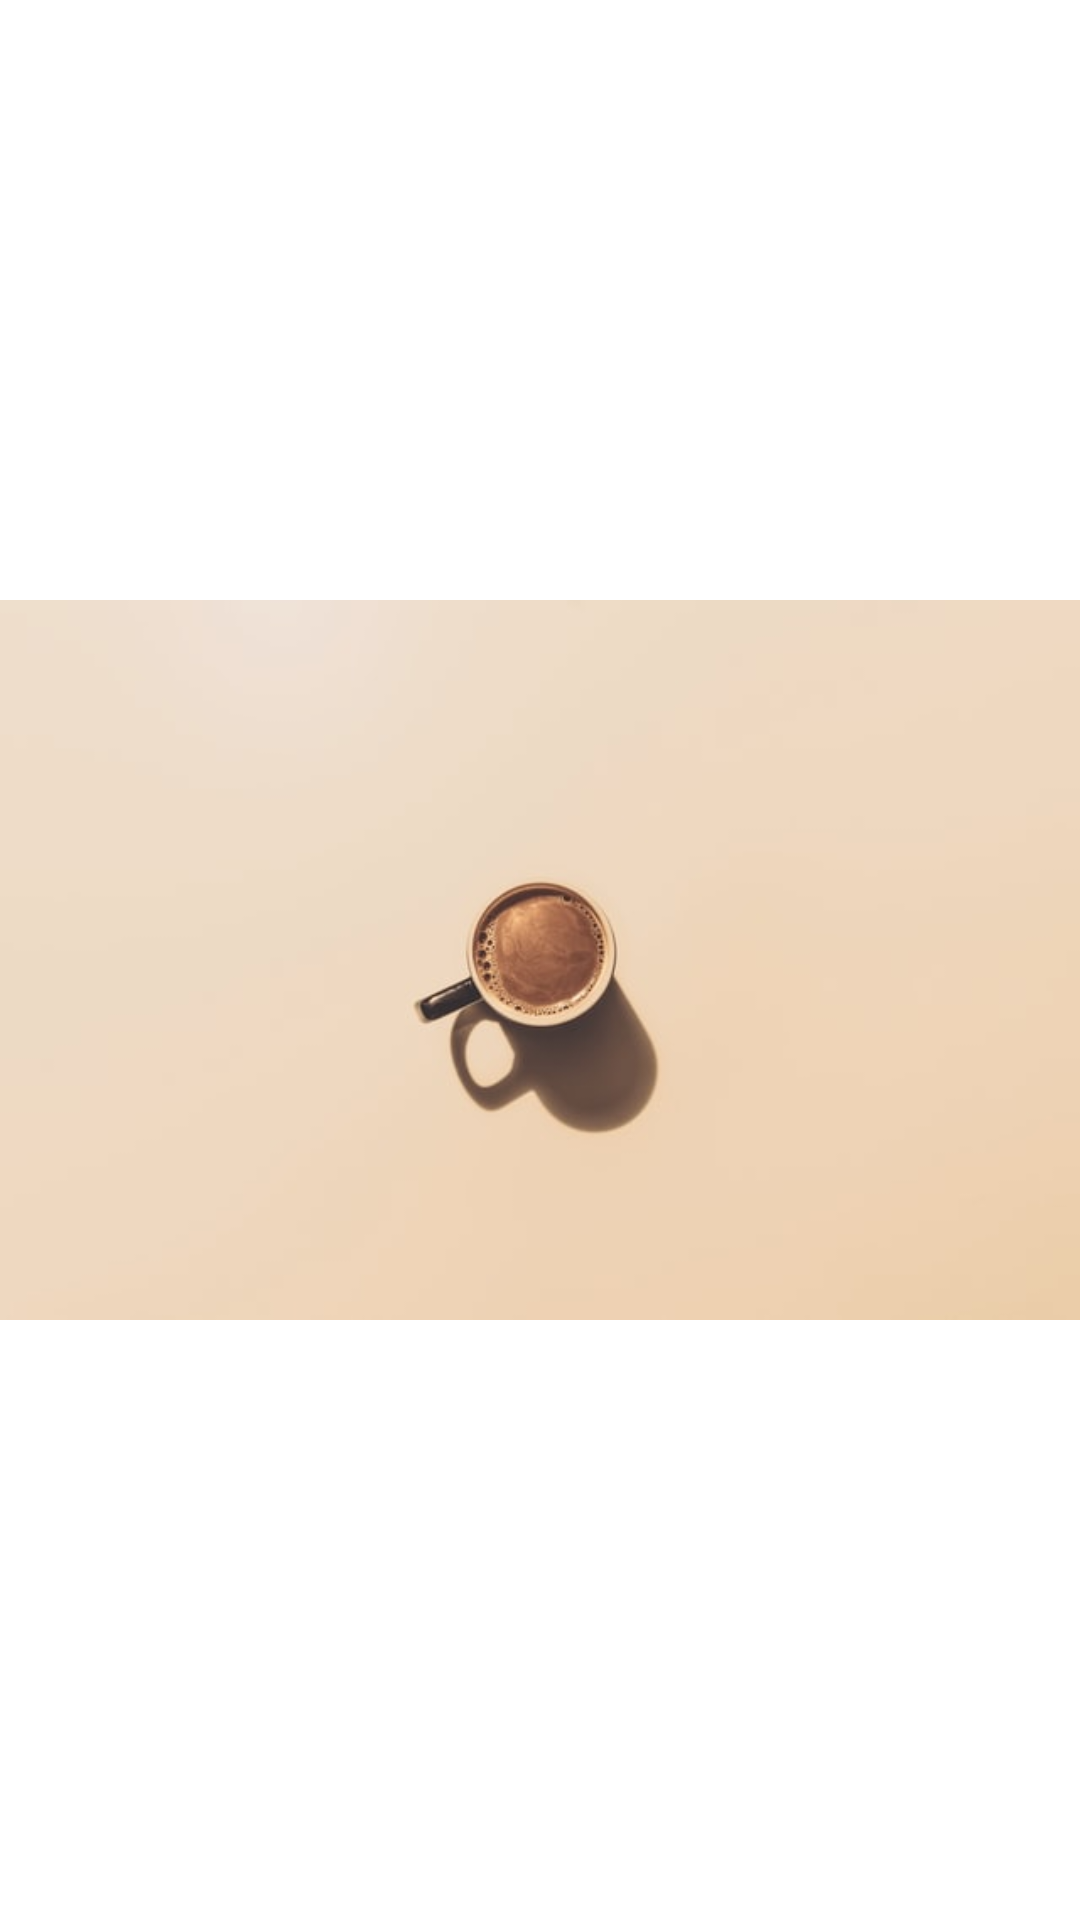

Reconstruct the res/layout file that produces this screen, plus the resources it refers to.
<!-- AndroidManifest.xml: application theme Theme.CafeAppProject -->
<!-- res/layout/fragment_main_slide.xml -->
<?xml version="1.0" encoding="utf-8"?>
<androidx.constraintlayout.widget.ConstraintLayout xmlns:android="http://schemas.android.com/apk/res/android"
    android:layout_width="match_parent"
    android:layout_height="match_parent"
    xmlns:app="http://schemas.android.com/apk/res-auto">

    <ImageView
        android:id="@+id/id_img_slide"
        android:layout_width="match_parent"
        android:layout_height="match_parent"
        android:scaleType="fitCenter"
        android:src="@drawable/slider_coffee"
        app:layout_constraintBottom_toBottomOf="parent"
        app:layout_constraintEnd_toEndOf="parent"
        app:layout_constraintStart_toStartOf="parent"
        app:layout_constraintTop_toTopOf="parent"/>

</androidx.constraintlayout.widget.ConstraintLayout>
<!-- resources referenced by this layout -->
<resources>
  <!-- drawable slider_coffee: jpg bitmap (drawable, 7879 bytes) -->
  <style name="Theme.CafeAppProject" parent="Theme.MaterialComponents.DayNight.DarkActionBar">
          
          <item name="colorPrimary">@color/purple_500</item>
          <item name="colorPrimaryVariant">@color/purple_700</item>
          <item name="colorOnPrimary">@color/white</item>
          
          <item name="colorSecondary">@color/teal_200</item>
          <item name="colorSecondaryVariant">@color/teal_700</item>
          <item name="colorOnSecondary">@color/black</item>
          
          <item name="android:statusBarColor" tools:targetApi="l">?attr/colorPrimaryVariant</item>
          
          <item name="windowActionBar">false</item>
          <item name="windowNoTitle">true</item>
      </style>
  <color name="purple_500">#FF6200EE</color>
  <color name="purple_700">#FF3700B3</color>
  <color name="white">#FFFFFFFF</color>
  <color name="teal_200">#FF03DAC5</color>
  <color name="teal_700">#FF018786</color>
  <color name="black">#FF000000</color>
</resources>
